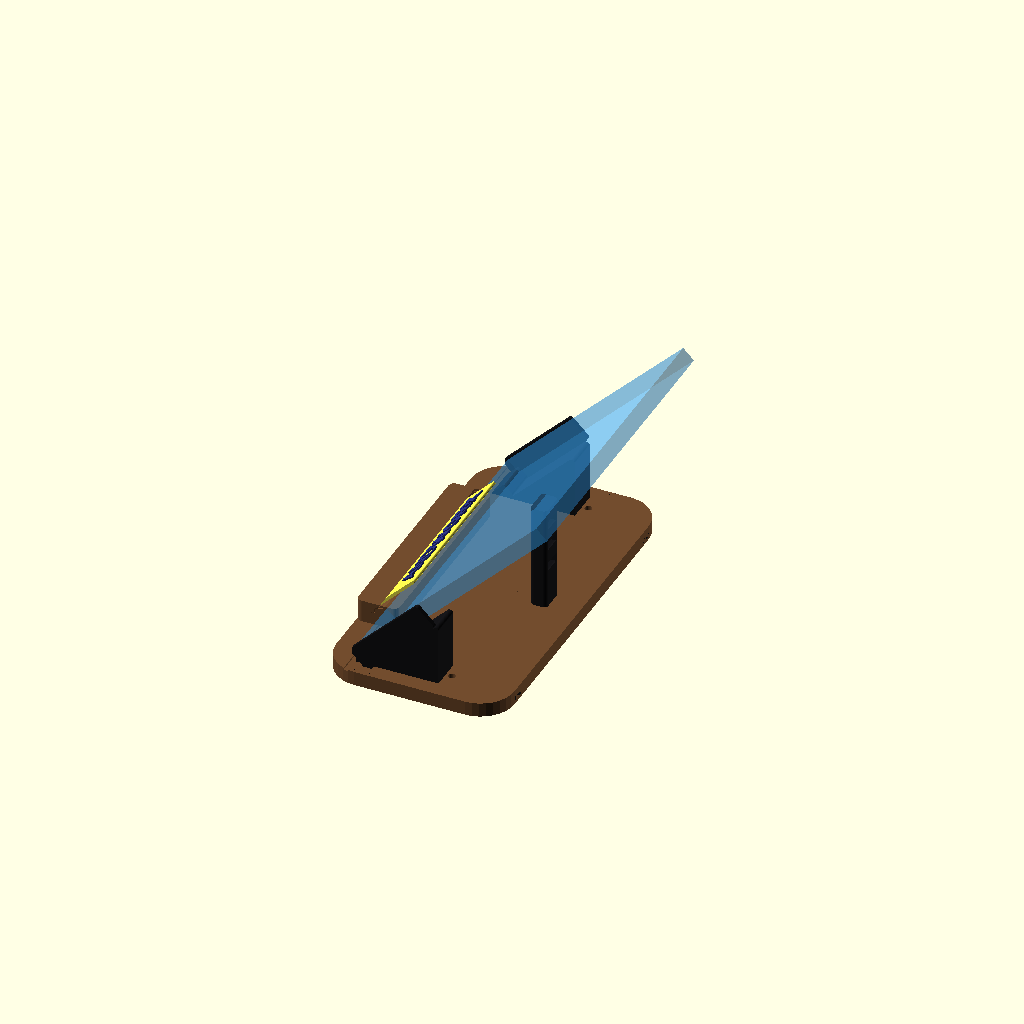
Cell 1: the model at its default parameters.
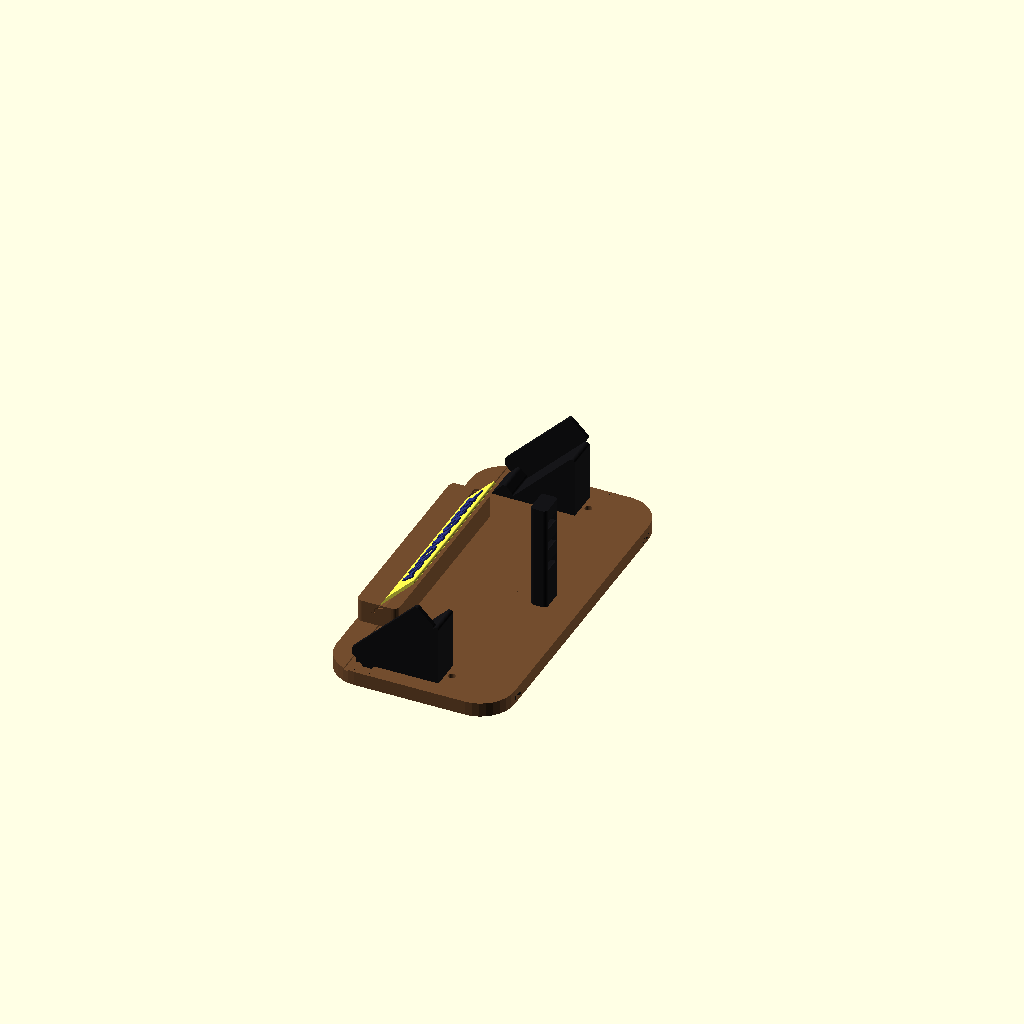
Cell 2: show_ghost = false (everything else at default).
One fixed orthographic camera (rotation 55°, 0°, 25°; colour scheme Cornfield) for every cell.
OpenSCAD source file 3d Models/apache case/display-stand/andworx_stand_production.scad:
// ============================================================
// ANDWORX APACHE 2800 CASE — 45-DEGREE DISPLAY STAND
// PRODUCTION ASSEMBLY
//
// CNC-cut wood base, split into 2 mirrored halves (too wide for most
// single-piece CNC stock) joined by dowels + a removable underside
// batten, + two removable 3D-printed risers + a removable lid-prop
// post + a single two-color 3D-printed logo sign that SLIDES INTO AN
// ANGLED SLOT in a small block on the base, standing up at the same
// 45-degree tilt_angle as the case/ramp -- a small echo of the case's
// own angle, cleaner than a separate vertical nameplate wall.
//
// Everything that bolts on uses 1/4"-20 wood threaded inserts (the
// hardware the user already has on hand), so the whole stand knocks
// down for shipping: 2 base halves, 2 risers, lid prop, and the
// joiner batten all separate with nothing but a hex key. The sign
// block (glued+doweled to the joined base -- see the "BASE SPLIT"
// note) and the logo sign itself (slides into the block's slot, held
// by friction/depth rather than glued) are the only two non-bolted
// connections in the whole assembly.
//
// Reuses case_display_stand.scad's proven ramp/cleat/fin math
// (cradle_bracket(), bracket_fin(), the toe/peak/dir2/nrm2 vectors,
// and case_ghost()) for the riser shape and the case-safety math.
// That file's own base_foot/rail/center_joiner/M3-insert logic is
// SUPERSEDED here by the CNC base and 1/4" hardware below -- this
// file does not call those modules.
// ============================================================

use <case_display_stand.scad>
use <logo_letters/andworx_letters.scad>

// ---------- PART SELECTOR ----------
// One of: "preview_assembly", "base_right", "base_left", "sign_block",
// "joiner_batten", "riser_right", "riser_left", "lid_prop",
// "sign_panel_base", "sign_panel_letters", "coupon_cleat"
part = "preview_assembly";
show_ghost = true;

// ============================================================
// Shared riser/case geometry, duplicated from case_display_stand.scad
// (kept in sync by hand -- see that file for the derivation/comments;
// `use<>` does not expose top-level variables across files, only
// modules, so these numbers must match its own for the two files'
// geometry to actually align).
// ============================================================
tilt_angle      = 45;
ramp_slope_len  = 130;
front_margin    = 55;
rear_margin     = 90;
bracket_width   = 42;
foot_thickness  = 14;
fin_thickness   = 6;
fin_height      = 35;
riser_margin    = 20;
case_width      = 419.1;
case_depth      = 330.2;
case_corner_radius = 24.0;
inset_from_corner  = case_corner_radius + 12;

hr = ramp_slope_len * cos(tilt_angle);
vr = ramp_slope_len * sin(tilt_angle);
foot_depth  = front_margin + hr + rear_margin;
stand_span  = case_width - 2 * inset_from_corner;
half_span   = stand_span / 2;
riser_x_min = max(0, front_margin - riser_margin);
riser_x_max = min(foot_depth, front_margin + hr + riser_margin);
riser_len   = riser_x_max - riser_x_min;
riser_peak_height = foot_thickness + vr;
riser_insert_inset = 12;
riser_attach_x = [riser_x_min + riser_insert_inset, riser_x_max - riser_insert_inset];
riser_attach_y_local = bracket_width / 2; // in the riser's own local frame

dir2 = [cos(tilt_angle), sin(tilt_angle)];  // unit vector up-slope, in XZ -- same as case_display_stand.scad's
nrm2 = [-sin(tilt_angle), cos(tilt_angle)]; // unit vector, ramp surface outward normal, in XZ -- ditto

// ============================================================
// HARDWARE — 1/4"-20 wood threaded inserts + bolts
// MEASURE_BEFORE_BUILD / VERIFY_HARDWARE: these are common generic
// dimensions for a 1/4"-20 threaded wood insert and a 1/4"-20 socket
// head cap screw. The user's specific inserts may need a different
// pilot hole or install depth -- check the actual hardware (and test
// in a scrap block) before drilling the real base.
// ============================================================
insert_pilot_d       = 9.5;  // mm (~3/8"), VERIFY_HARDWARE: pilot hole for the threaded insert
insert_install_depth = 13;   // mm (~0.5"), VERIFY_HARDWARE: how deep the insert seats
bolt_clearance_d      = 7.2; // mm, clearance hole through the printed flange (1/4" = 6.35mm + play)
bolt_head_d           = 11.5; // mm, 1/4"-20 SHCS head (~9.5mm) + clearance
bolt_head_recess      = 7.5;  // mm, counterbore depth so the bolt head sits flush/below the surface

overlap_eps = 0.2;

$fn = $preview ? 32 : 64;

// ============================================================
// BASE PLAQUE (CNC) — geometry
// ============================================================
base_thickness     = 19.05; // mm, 3/4" hardwood/plywood stock
base_half_width    = half_span + bracket_width + fin_thickness + 15; // mm, margin beyond the risers/fins
base_corner_fillet = 45;    // mm, generous rounded corners -- no sharp corners, softer/friendlier silhouette

// ============================================================
// SIGN BLOCK + SLOT-MOUNTED LOGO SIGN
// The Andworx sign is a flat panel that slides into an angled slot
// and stands up at the SAME 45-degree tilt_angle as the case/ramp --
// a small echo of the case's own angle right in front of it, instead
// of a separate vertical nameplate wall. The slot lives in a compact
// standalone block (glued+doweled to the joined base, like the old
// fascia, but now only as wide as the sign itself rather than the
// full base width -- see the "BASE SPLIT" note for why this piece
// isn't split like the two base halves: the sign sits centered on
// the Y=0 seam, so it has to stay in one piece).
//
// Geometry: sign_p0 is the point on the block's top surface where the
// slot opens. The BURIED tab goes from sign_p0 sign_tab_depth back
// along -dir2 (down and toward the front, into the block's solid
// material); the EXPOSED sign (pill + letters) starts at sign_p0 and
// continues sign_pill_h further along +dir2, in open air above the
// block -- no material needs cutting there, since it's already above
// the top surface.
// ============================================================
sign_tab_depth    = 22;  // mm, buried insertion depth (along the slot)
sign_slot_open_margin = 3; // mm, slot cut extends this far past the surface opening too, for a clean edge (no razor-thin sliver right at the opening)
sign_slot_thickness = 5; // mm, slot channel width (panel thickness + clearance)
sign_panel_t      = 4;   // mm, panel thickness (constant through tab + pill background)
sign_letter_relief = 2;  // mm, navy letters raised above the panel's front face
sign_panel_fillet = 1.5; // mm, rounds the panel's exposed top corners (the buried tab's corners don't matter, hidden in the slot) -- no sharp edges. Must stay under sign_panel_t/2 (2mm): rounded()'s erode step (offset delta=-fillet) wipes out a shape entirely if the fillet is >= half its narrowest dimension, which a 4mm fillet on a 4mm-thick panel did (an empty export, not a bad one -- "Current top level object is empty").

logo_cap_height       = 26;    // mm, target letter cap height
logo_raw_cap_height   = 134.3; // mm, A's cap height in the extracted vector data
logo_raw_word_width   = 1040.4; // mm, full "ANDWORX" bbox width in the extracted vector data
logo_scale            = logo_cap_height / logo_raw_cap_height;
logo_word_w           = logo_raw_word_width * logo_scale;
pill_pad_x            = 15; // mm
pill_pad_y            = 10; // mm
pill_w                = logo_word_w + 2 * pill_pad_x;  // mm, exposed sign width
pill_h                = logo_cap_height + 2 * pill_pad_y; // mm, exposed sign height (above the slot)
sign_panel_total_h    = sign_tab_depth + pill_h; // mm, full panel height, tab to letters-top

sign_block_width  = pill_w + 40; // mm, margin each side of the slot for solid material
sign_block_depth  = 55;  // mm (X)
sign_block_height = 30;  // mm, tall enough for sign_tab_depth's buried offset with margin below
sign_block_fillet = 8;   // mm, rounded corners -- no sharp edges
sign_block_dowel_d = 6;  // mm
sign_block_dowel_depth = 12; // mm, into the base and into the block, each side
sign_block_dowel_y = pill_w * 0.3; // mm, one dowel per half, off-center so each lands within its own base half

// sign_p0, in the block's own local (X,Z) frame: positioned so the
// buried tab (extending sign_tab_depth back along -dir2) and the
// slot-open margin both stay safely inside the block's footprint.
sign_p0_local = [sign_block_depth * 0.64, sign_block_height];

andworx_cyan   = [122, 211, 225] / 255; // #7AD3E1, unused elsewhere -- available for accent details
andworx_purple = [123, 83, 218] / 255;  // #7B53DA, ditto

// accent groove (flair): a shallow reveal line between the sign block
// and the risers, echoing the brand's pill motif. Paint it, or leave
// it as a shadow line -- either works.
groove_x       = front_margin - 22; // mm
groove_width   = 7;  // mm
groove_depth   = 2.2; // mm

andworx_navy   = [42, 51, 128] / 255;   // #2A3380
andworx_yellow = [243, 235, 74] / 255;  // #F3EB4A
wood_color     = [0.45, 0.30, 0.18];
riser_color    = [0.08, 0.08, 0.09];

// ============================================================
// LID PROP — geometry
// MEASURE_BEFORE_BUILD: the case's hinge location and lid depth were
// not in this project's measured records (only the closed-case
// catalogue exterior, 419.1 x 330.2 x 171.45mm, is on file). This
// post is deliberately built with THREE stepped notches instead of
// one fixed height, so it can be test-fit against the real case and
// the right notch chosen, rather than trusting an unmeasured guess.
// Cut/sand down the post afterward once the right notch is confirmed,
// or leave the extra height -- it doesn't interfere with anything.
//
// Why this exists at all: the case's lid, opened ~180 degrees
// relative to the base tray so it lies flat when the BASE is flat on
// a table, no longer lies flat once the base itself is tilted to 45
// degrees on this stand -- opened the same relative amount, the lid
// now points up and back into open air instead of resting on
// anything, hinged only at one edge. Without a prop it can swing
// back toward closed under its own weight, right onto the control
// panel or someone's hands.
// ============================================================
lid_prop_x_center = foot_depth - 50; // mm, single X position for both mounting bolts (within the rear_margin flat zone)
lid_prop_y_offset = 8; // mm, the 2 bolts sit at +/-this Y offset from center (see base-split note below) -- a mirror-symmetric pair, like the base halves themselves, so neither bolt lands on the seam and base_left()'s mirror() reproduces the correct hole automatically
lid_prop_post_w   = 34;  // mm, post width (Y)
lid_prop_post_t   = 22;  // mm, post thickness (X)
lid_prop_notch_heights = [70, 100, 130]; // mm, above the base top -- test-fit and pick one
lid_prop_notch_depth  = 16; // mm, how deep each notch cradle is
lid_prop_fillet   = 5;   // mm

// ============================================================
// BASE SPLIT — the base plaque is ~473mm wide, too big for most CNC
// beds/stock in one piece, so it's cut as two mirrored halves joined
// at the Y=0 centerline: 2 alignment dowels plus an underside batten
// bolted into 4 more threaded inserts (removable, same 1/4"-20
// hardware as everything else -- also means the base itself packs
// flatter for shipping, not just the risers/lid prop). The fascia
// (and its logo pocket) is NOT split -- it's a separate full-width
// face plate glued and doweled onto the joined base's front edge,
// because the logo pocket sits centered exactly on the seam and
// splitting it would cut the wordmark in half.
// ============================================================
seam_dowel_d       = 8;   // mm, alignment dowel diameter
seam_dowel_depth   = 15;  // mm, how far the dowel sinks into EACH half (30mm dowel total)
seam_dowel_x        = [70, foot_depth - 70]; // mm, 2 dowel positions along the seam
seam_batten_x       = [60, foot_depth - 60]; // mm, 2 X positions where the batten has a bolt pair
seam_batten_y_inset = 30; // mm, each batten bolt sits this far off the seam on its own half
seam_batten_width   = 2 * seam_batten_y_inset + 30; // mm, Y span of the batten
seam_batten_length  = (seam_batten_x[1] - seam_batten_x[0]) + 40; // mm, X span of the batten
seam_batten_thickness = 13; // mm, bolt_head_recess (7.5) leaves ~5.5mm of solid wall above the counterbore

// ============================================================
// 2D helpers (mirrors case_display_stand.scad's conventions)
// ============================================================
module rounded(fillet) {
    offset(r = fillet) offset(delta = -fillet) children();
}

module rounded_rect_2d(w, d, r) {
    hull() {
        for (x = [r, w - r])
            for (y = [r, d - r])
                translate([x, y]) circle(r = r);
    }
}

module stadium_2d(w, h) {
    r = h / 2;
    hull() {
        translate([r, r]) circle(r = r);
        translate([w - r, r]) circle(r = r);
    }
}

module extrude_up(h) {
    linear_extrude(height = h) children();
}

// Local copy of case_display_stand.scad's extrude_profile_along_y():
// extrudes a (depth,height) profile along real Y instead of Z. Kept
// as our OWN module (not called cross-file) after cross-file
// children()-passing to that module produced non-deterministic,
// inconsistent geometry here (the same call reproduced with an
// identical inline copy gave different bounding boxes on different
// runs -- an OpenSCAD 2021.01 `use<>` + children() fragility, not a
// geometry bug in the math itself). See case_display_stand.scad's
// own copy for the full derivation of why this specific
// rotate+translate combination is correct.
module extrude_profile_along_y_local(width) {
    translate([0, width, 0])
        rotate([90, 0, 0])
            linear_extrude(height = width)
                children();
}

// ============================================================
// RISER (3D-printed, removable via 2x 1/4"-20 bolts into the base)
// Reuses cradle_bracket()+bracket_fin() from case_display_stand.scad
// for the actual ramp/cleat/fin shape (already rounded there), crops
// it to the compact riser footprint, and adds fresh 1/4" bolt holes
// (the M3 holes baked into that file's own ramp_riser() are for its
// now-superseded rail/joiner system, not used here).
// ============================================================
module riser() {
    difference() {
        intersection() {
            cradle_bracket();
            translate([riser_x_min, -10, -1])
                cube([riser_len, bracket_width + fin_thickness + 20, riser_peak_height + fin_height + 50]);
        }

        for (x = riser_attach_x) {
            translate([x, riser_attach_y_local, foot_thickness - bolt_head_recess])
                cylinder(h = bolt_head_recess + 0.1, d = bolt_head_d);
            translate([x, riser_attach_y_local, -0.1])
                cylinder(h = foot_thickness + 0.2, d = bolt_clearance_d);
        }
    }
}

module riser_right() {
    color(riser_color)
    translate([0, half_span, 0])
        riser();
}

module riser_left() {
    color(riser_color)
    translate([0, -half_span, 0])
        mirror([0, 1, 0])
            riser();
}

// ============================================================
// CNC BASE PLAQUE -- split into two mirrored halves, see the
// "BASE SPLIT" params above for the joinery rationale.
// ============================================================

// Half-width plan shape: square at the seam edge (Y=0, left as a
// straight mating face) and rounded only at the outer corners
// (Y=base_half_width) -- rounding the seam edge would leave a gap
// once the two halves are joined.
module base_half_2d() {
    r = base_corner_fillet;
    hull() {
        translate([0, 0]) square([0.01, 0.01]);
        translate([foot_depth - 0.01, 0]) square([0.01, 0.01]);
        translate([r, base_half_width - r]) circle(r = r);
        translate([foot_depth - r, base_half_width - r]) circle(r = r);
    }
}

// One riser's 2 mounting inserts (this half only).
module riser_insert_holes_half() {
    for (x = riser_attach_x)
        translate([x, half_span + riser_attach_y_local, base_thickness - insert_install_depth])
            cylinder(h = insert_install_depth + 0.1, d = insert_pilot_d);
}

// This half's one lid-prop bolt (offset off the seam -- see
// lid_prop_y_offset). mirror([0,1,0]) in base_left() correctly
// reproduces the second bolt at the same X, opposite Y, since
// lid_prop()'s own two bolts are a true mirror-symmetric pair too.
module lid_prop_insert_hole_half() {
    translate([lid_prop_x_center, lid_prop_y_offset, base_thickness - insert_install_depth])
        cylinder(h = insert_install_depth + 0.1, d = insert_pilot_d);
}

// 2 alignment-dowel blind holes, bored INTO this half from the Y=0
// seam face.
module seam_dowel_holes_half() {
    for (x = seam_dowel_x)
        translate([x, 0, base_thickness / 2])
            rotate([-90, 0, 0])
                cylinder(h = seam_dowel_depth + 0.1, d = seam_dowel_d);
}

// 2 threaded-insert holes (this half) for the underside splice
// batten, bored UP from the bottom face.
module seam_batten_insert_holes_half() {
    for (x = seam_batten_x)
        translate([x, seam_batten_y_inset, insert_install_depth - 0.1])
            rotate([180, 0, 0])
                cylinder(h = insert_install_depth + 0.1, d = insert_pilot_d);
}

// 1 alignment-dowel blind hole for the separate sign block, bored UP
// from this half's TOP surface (the block sits on top of the base
// near the front, not against the front edge).
module sign_block_dowel_hole_half() {
    translate([sign_block_depth / 2, sign_block_dowel_y, base_thickness - sign_block_dowel_depth])
        cylinder(h = sign_block_dowel_depth + 0.1, d = sign_block_dowel_d);
}

// This half's slice of the accent groove -- naturally clips to
// Y=[0,base_half_width] since that's this module's own valid range;
// the two halves' grooves line up visually once joined.
module accent_groove_half() {
    translate([groove_x - groove_width / 2, -1, base_thickness - groove_depth])
        cube([groove_width, base_half_width + 2, groove_depth + 0.1]);
}

// One base half (the "right" side, Y from 0 at the seam out to
// +base_half_width). Mirror for the left half, same as the risers.
module base_half() {
    color(wood_color)
    difference() {
        extrude_up(base_thickness) base_half_2d();
        riser_insert_holes_half();
        lid_prop_insert_hole_half();
        seam_dowel_holes_half();
        seam_batten_insert_holes_half();
        sign_block_dowel_hole_half();
        accent_groove_half();
    }
}

module base_right() {
    base_half();
}

module base_left() {
    mirror([0, 1, 0])
        base_half();
}

// ============================================================
// SIGN BLOCK -- compact standalone block (glued+doweled to the joined
// base, NOT split, since it sits centered on the seam) with an angled
// slot cut into it. The sign slides into the slot from the top
// surface opening and leans back at tilt_angle, matching the case.
//
// sign_p0 (world XZ, at Y=0) is the slot's surface-opening point:
// sign_p0_local translated to sit centered on the block. The slot's
// buried run goes from sign_p0 back along -dir2 by sign_tab_depth
// (into the block's solid material); a further sign_slot_open_margin
// past sign_p0 along +dir2 keeps the opening edge from being a
// razor-thin sliver. Built with centered_offset_quad_2d() -- a
// rectangle straddling the p0-p1 centerline by +/-thickness/2 along
// nrm2 -- the same dir2/nrm2 vector-arithmetic technique already
// proven for the ramp/cleat/fin, deliberately NOT rotate(), since
// every rotate() used for orienting flat 2D content onto a tilted
// plane elsewhere in this project needed real debugging to get the
// sign right (see the "hard-won implementation notes" in README.md).
// ============================================================
// The block/panel's own local X and Z are never translated when
// placed (only Y, to center the block -- see sign_block()), so
// sign_p0_local IS the XZ position to build everything from directly.
sign_p0 = sign_p0_local;

module centered_offset_quad_2d(p0, p1, thickness) {
    polygon(points = [
        p0 - nrm2 * thickness / 2,
        p1 - nrm2 * thickness / 2,
        p1 + nrm2 * thickness / 2,
        p0 + nrm2 * thickness / 2,
    ]);
}

module sign_slot_2d() {
    slot_p0 = sign_p0 - dir2 * sign_tab_depth;
    slot_p1 = sign_p0 + dir2 * sign_slot_open_margin;
    centered_offset_quad_2d(slot_p0, slot_p1, sign_slot_thickness);
}

module sign_block_2d() {
    rounded_rect_2d(sign_block_depth, sign_block_width, sign_block_fillet);
}

module sign_block() {
    color(wood_color)
    translate([0, -sign_block_width / 2, 0])
    difference() {
        extrude_up(sign_block_height) sign_block_2d();
        extrude_profile_along_y_local(sign_block_width) sign_slot_2d();
        for (y = [sign_block_width / 2 - sign_block_dowel_y, sign_block_width / 2 + sign_block_dowel_y])
            translate([sign_block_depth / 2, y, -0.1])
                cylinder(h = sign_block_dowel_depth + 0.1, d = sign_block_dowel_d);
    }
}

// Underside splice: bolts the two base halves together across the
// center seam with 4x 1/4"-20 bolts (2 per half) into the threaded
// inserts bored by seam_batten_insert_holes_half(). Removable, like
// the risers and lid prop -- the base itself packs flat for shipping
// too, not just what bolts onto it.
// Local Z=0 is the OUTWARD (bottom, bolt-head-accessible) face; local
// Z=seam_batten_thickness is the face that presses up against the
// base's underside. Bolts go in from below (counterbore at Z=0) and
// thread up into the base's inserts.
module joiner_batten() {
    color(riser_color)
    translate([seam_batten_x[0] - 20, -seam_batten_width / 2, 0])
    difference() {
        extrude_up(seam_batten_thickness)
            rounded_rect_2d(seam_batten_length, seam_batten_width, 6);

        for (x = seam_batten_x)
            for (y = [seam_batten_y_inset, -seam_batten_y_inset]) {
                translate([x - (seam_batten_x[0] - 20), y + seam_batten_width / 2, -0.1])
                    cylinder(h = bolt_head_recess + 0.1, d = bolt_head_d);
                translate([x - (seam_batten_x[0] - 20), y + seam_batten_width / 2, bolt_head_recess - 0.1])
                    cylinder(h = seam_batten_thickness - bolt_head_recess + 0.2, d = bolt_clearance_d);
            }
    }
}

// 2 loose alignment dowels, 30mm x 8mm -- generic hardware-store dowel
// pins, not a printed part; listed here only so the geometry (and
// therefore the correct length) is documented in one place.
module seam_dowel_reference() {
    color([0.8, 0.6, 0.3])
    cylinder(h = 2 * seam_dowel_depth, d = seam_dowel_d, center = true);
}

// ============================================================
// LID PROP (3D-printed, removable via 2x 1/4"-20 bolts into the base)
// A rounded post with three stepped notch heights -- test-fit against
// the real case and use the notch that holds the lid open at a safe,
// comfortable angle; the unused notches are harmless.
// ============================================================
module lid_prop_post_2d() {
    rounded_rect_2d(lid_prop_post_t, lid_prop_post_w, lid_prop_fillet);
}

module lid_prop() {
    color(riser_color)
    translate([lid_prop_x_center - lid_prop_post_t / 2, -lid_prop_post_w / 2, 0])
    difference() {
        union() {
            extrude_up(foot_thickness) lid_prop_post_2d();
            translate([0, 0, foot_thickness])
                extrude_up(max(lid_prop_notch_heights) + lid_prop_notch_depth)
                    lid_prop_post_2d();
        }

        // three stepped notches on the rear face, shortest reachable
        // first -- each is a simple rounded cradle a bolted-on lid
        // edge can rest in
        for (h = lid_prop_notch_heights)
            translate([lid_prop_post_t - lid_prop_notch_depth, lid_prop_post_w * 0.15, foot_thickness + h])
                rotate([-90, 0, 0])
                    linear_extrude(height = lid_prop_post_w * 0.7)
                        rounded(4) square([lid_prop_notch_depth + 1, 14], center = false);

        // 2 bolt holes, a mirror-symmetric pair at +/-lid_prop_y_offset
        // off the post's own centerline (local Y = post_w/2) -- matches
        // lid_prop_insert_hole_half()'s single hole plus base_left()'s
        // mirror() exactly, so neither bolt lands on the base's center
        // seam. LOCAL coordinates (this module is already translated
        // to lid_prop_x_center - post_t/2).
        for (dy = [-lid_prop_y_offset, lid_prop_y_offset]) {
            translate([lid_prop_post_t / 2, lid_prop_post_w / 2 + dy, foot_thickness - bolt_head_recess])
                cylinder(h = bolt_head_recess + 0.1, d = bolt_head_d);
            translate([lid_prop_post_t / 2, lid_prop_post_w / 2 + dy, -0.1])
                cylinder(h = foot_thickness + 0.2, d = bolt_clearance_d);
        }
    }
}

// ============================================================
// SIGN PANEL — single two-color print (blank tab + pill background in
// yellow, raised letters in navy), two STL exports at the SAME
// position for AMS multi-color slicing as one print job / one
// physical part. Slides into sign_block()'s slot and leans back at
// tilt_angle, held by friction/depth rather than glue.
// ============================================================

// Blank tab (buried in the slot) + pill background (exposed above the
// block), one continuous constant-thickness slab. Built with the same
// dir2/nrm2 point-arithmetic + extrude_profile_along_y_local()
// technique already proven for the ramp/cleat/fin -- no rotate()
// needed for this part, since it's just a flat rectangle in the
// dir2-nrm2 plane, not a shape that needs re-orienting from a
// different native plane the way the letters do below.
module sign_panel_base_2d() {
    p_bottom = sign_p0 - dir2 * sign_tab_depth;
    p_top = sign_p0 + dir2 * pill_h;
    rounded(sign_panel_fillet)
        centered_offset_quad_2d(p_bottom, p_top, sign_panel_t);
}

module sign_panel_base() {
    color(andworx_yellow)
    translate([0, -pill_w / 2, 0])
        extrude_profile_along_y_local(pill_w)
            sign_panel_base_2d();
}

// Raised letters, placed with an EXPLICIT transform matrix built
// directly from the already-trusted dir2/nrm2 vectors, rather than a
// chained rotate()+mirror() guess-and-check (the approach used -- and
// twice miscorrected -- for the old vertical fascia; see the
// "hard-won implementation notes" in README.md). The map is:
//   world_X = sign_p0.x + dir2.x*ty + nrm2.x*tz
//   world_Y = tx                      (word is already zero-centered)
//   world_Z = sign_p0.y + dir2.y*ty + nrm2.y*tz
// dir2 and nrm2 are an orthonormal pair with the 2x2 [dir2;nrm2]
// determinant = +1 (verified: cos^2(45)+sin^2(45)=1), and the Y row
// passes tx through unchanged, so the full 3x3 linear part is a
// proper rotation -- no reflection, so no unwanted letter-mirroring
// is possible by construction, unlike the rotate()-chain approach.
// The translation column adds pill_h/2 along dir2 (centers the word
// vertically within the exposed pill area, matching the old design's
// pill_h/2 offset) and sign_panel_t/2 along nrm2 (starts the letters
// flush with the panel's own front face, so they rise OUT of it
// rather than starting buried inside it).
module sign_letters() {
    // Starts overlap_eps BEHIND the panel's front face (tz=0 would sit
    // exactly coincident with it) so the union is a true volumetric
    // overlap, not a merely coincident face -- without this, the
    // combined sign_panel_assembly() exported as 9 disconnected
    // bodies despite each piece being individually correct and
    // dimensionally matching hand-calculated expectations. Likely
    // floating-point precision in the multmatrix's cos(45)/sin(45)
    // terms failing to land the two faces at bit-identical
    // coordinates, unlike the old design's plain axis-aligned
    // linear_extrude(), which fused fine without needing this.
    origin = sign_p0 + dir2 * (pill_h / 2) + nrm2 * (sign_panel_t / 2 - overlap_eps);
    M = [
        [0, dir2[0], nrm2[0], origin[0]],
        [1, 0,       0,       0],
        [0, dir2[1], nrm2[1], origin[1]],
        [0, 0,       0,       1],
    ];
    // mirror([0,1,0]) on the source 2D word: verified empirically (not
    // just the determinant argument above, which only rules out the
    // multmatrix itself introducing a reflection -- it says nothing
    // about which direction the word's own ty axis needs to run to
    // match this matrix's ty->+dir2 convention). Without it, letters
    // rendered upside-down (individually flipped top-to-bottom) while
    // the left-to-right word ORDER was already correct, isolating it
    // to a ty-direction mismatch rather than the tx/order mapping.
    color(andworx_navy)
    multmatrix(M)
        linear_extrude(height = sign_letter_relief + overlap_eps)
            scale([logo_scale, logo_scale, 1])
                mirror([0, 1, 0])
                    andworx_word_2d();
}

module sign_panel_assembly() {
    sign_panel_base();
    sign_letters();
}

// ============================================================
// FULL ASSEMBLY (preview only)
// ============================================================
module case_ghost_mockup() {
    translate([0, 0, base_thickness])
        case_ghost();
}

module full_assembly() {
    base_right();
    base_left();
    translate([0, 0, base_thickness])
        sign_block();
    translate([0, 0, -seam_batten_thickness])
        joiner_batten();
    riser_right();
    riser_left();
    lid_prop();
    translate([0, 0, base_thickness])
        sign_panel_assembly();
    if (show_ghost) case_ghost_mockup();
}

// ============================================================
// PART SELECTOR
// ============================================================
if (part == "riser_right") {
    riser_right();
} else if (part == "riser_left") {
    riser_left();
} else if (part == "base_right") {
    base_right();
} else if (part == "base_left") {
    base_left();
} else if (part == "sign_block") {
    sign_block();
} else if (part == "joiner_batten") {
    joiner_batten();
} else if (part == "lid_prop") {
    lid_prop();
} else if (part == "sign_panel_base") {
    sign_panel_base();
} else if (part == "sign_panel_letters") {
    sign_letters();
} else if (part == "coupon_cleat") {
    // riser() stays in the same (uncropped) X frame as cradle_bracket()
    // -- its own footprint runs riser_x_min..riser_x_max, NOT 0..riser_len
    // -- so this box is centered on front_margin (the toe), not on 0.
    intersection() {
        riser();
        translate([front_margin - 25, -5, -1])
            cube([50, bracket_width + 10, 200]);
    }
} else {
    full_assembly();
}
Parameter table extracted from the source (name, type, default, range or options):
part: string, default "preview_assembly"
show_ghost: bool, default true
tilt_angle: number, default 45
ramp_slope_len: number, default 130
front_margin: number, default 55
rear_margin: number, default 90
bracket_width: number, default 42
foot_thickness: number, default 14
fin_thickness: number, default 6
fin_height: number, default 35
riser_margin: number, default 20
case_width: number, default 419.1
case_depth: number, default 330.2
case_corner_radius: number, default 24
riser_insert_inset: number, default 12
insert_pilot_d: number, default 9.5
insert_install_depth: number, default 13
bolt_clearance_d: number, default 7.2
bolt_head_d: number, default 11.5
bolt_head_recess: number, default 7.5
overlap_eps: number, default 0.2
base_thickness: number, default 19.05
base_corner_fillet: number, default 45
sign_tab_depth: number, default 22
sign_slot_open_margin: number, default 3
sign_slot_thickness: number, default 5
sign_panel_t: number, default 4
sign_letter_relief: number, default 2
sign_panel_fillet: number, default 1.5
logo_cap_height: number, default 26
logo_raw_cap_height: number, default 134.3
logo_raw_word_width: number, default 1040.4
pill_pad_x: number, default 15
pill_pad_y: number, default 10
sign_block_depth: number, default 55
sign_block_height: number, default 30
sign_block_fillet: number, default 8
sign_block_dowel_d: number, default 6
sign_block_dowel_depth: number, default 12
groove_width: number, default 7
groove_depth: number, default 2.2
wood_color: vector, default [0.45, 0.3, 0.18]
riser_color: vector, default [0.08, 0.08, 0.09]
lid_prop_y_offset: number, default 8
lid_prop_post_w: number, default 34
lid_prop_post_t: number, default 22
lid_prop_notch_heights: vector, default [70, 100, 130]
lid_prop_notch_depth: number, default 16
lid_prop_fillet: number, default 5
seam_dowel_d: number, default 8
seam_dowel_depth: number, default 15
seam_batten_y_inset: number, default 30
seam_batten_thickness: number, default 13
